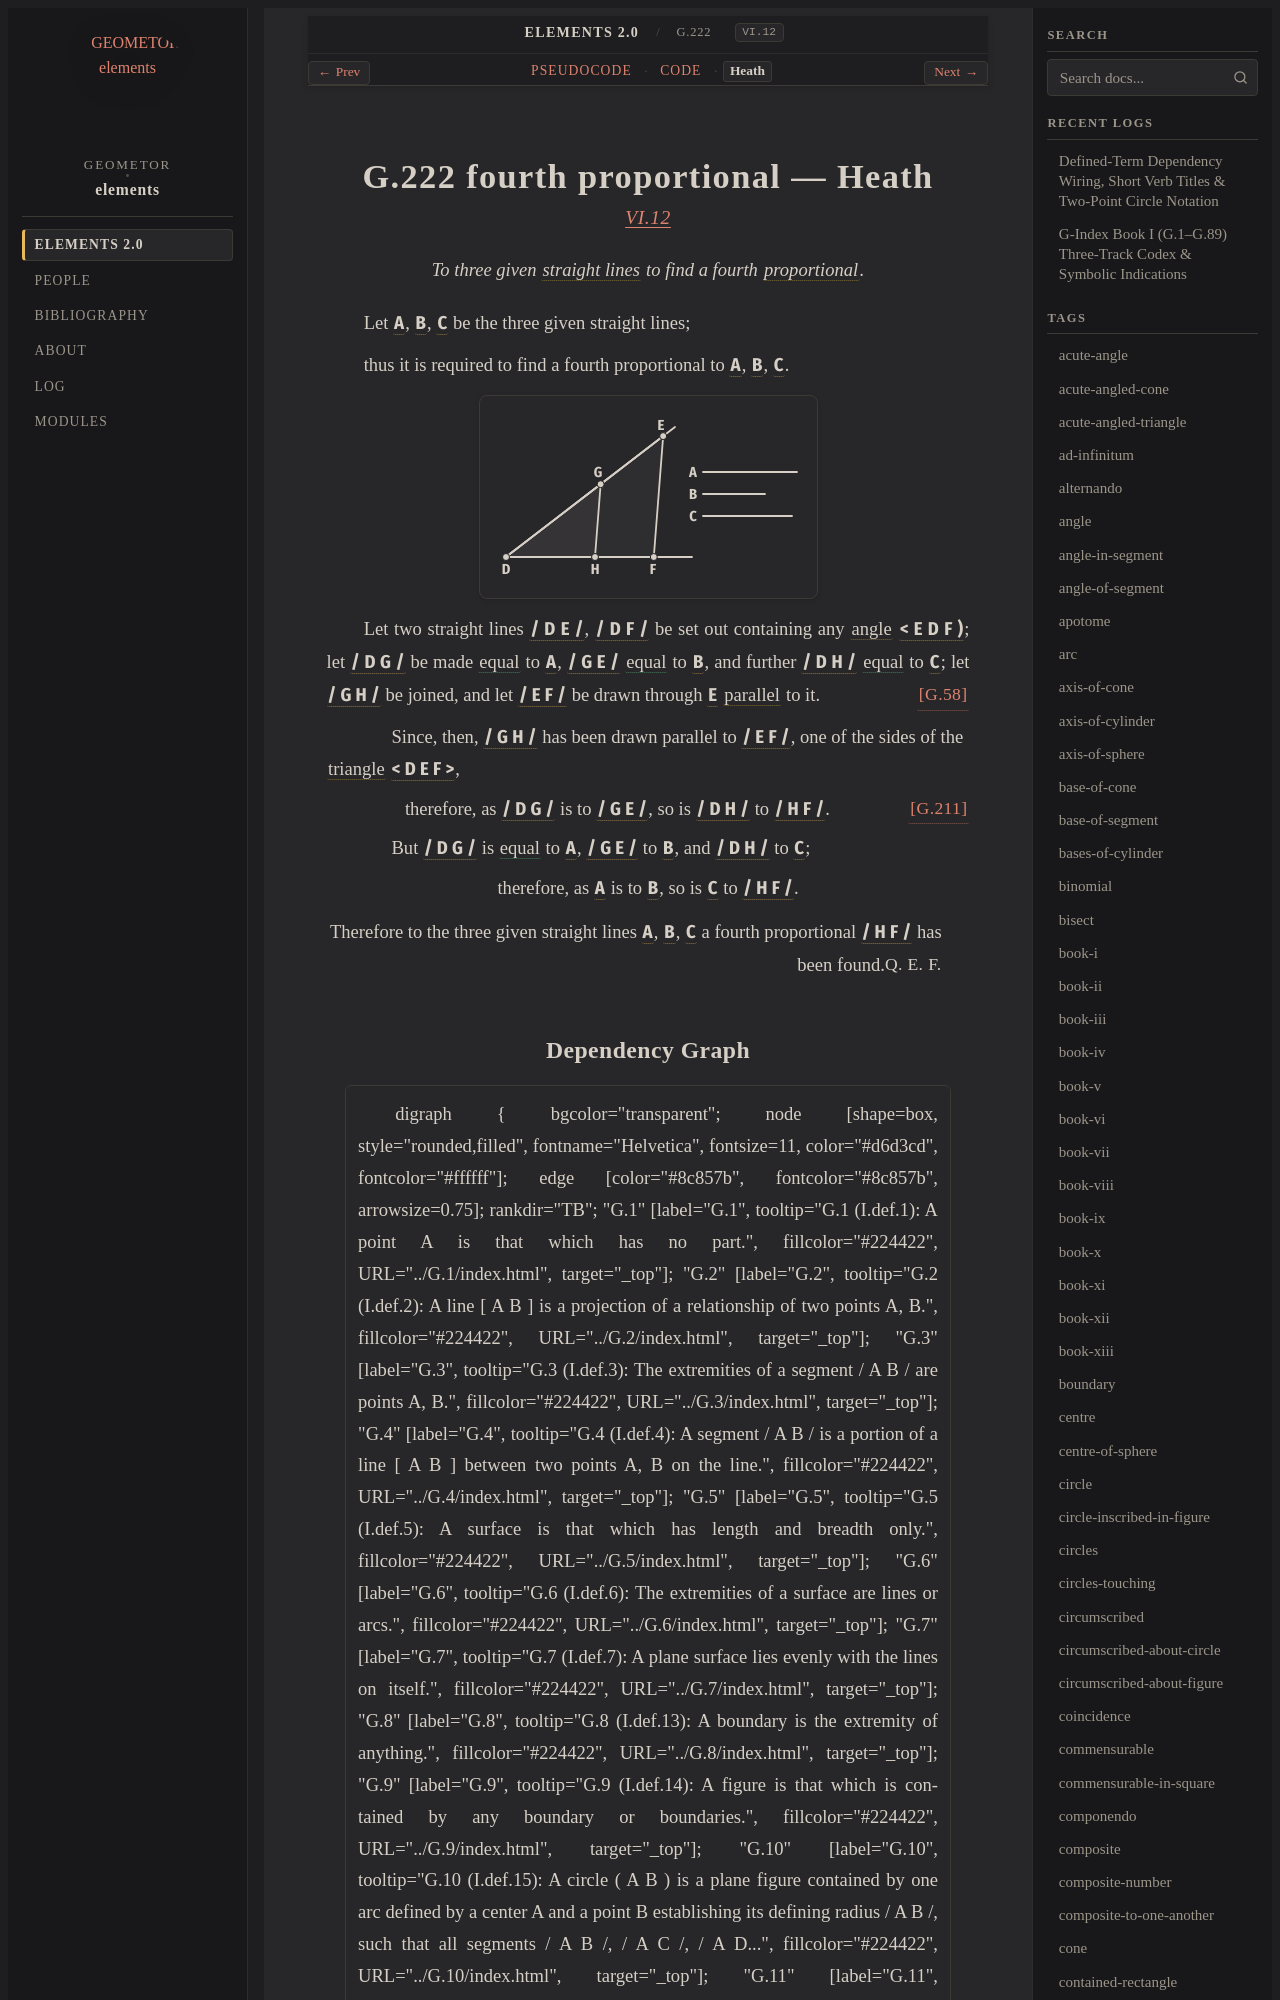

repository: geometor/elements · page: elements2/G.222/heath.html · generator: sphinx

:canonical_id: G.222
:original_id: VI.12
:title: G.222 fourth proportional
:volume: II
:book: VI
:type: prop

G.222 fourth proportional — Heath
=================================

.. rubric:: `VI.12 <https://geometor.github.io/euclid/heath/volume_II/book_vi/propositions/12/>`_

.. enunciation::

   To three given :term:`straight lines <G.4>` to find a fourth :term:`proportional <G.180>`.

Let :g:`A <g1:A>`, :g:`B <g1:B>`, :g:`C <g1:C>` be the three given straight lines;

thus it is required to find a fourth proportional to :g:`A <g1:A>`, :g:`B <g1:B>`, :g:`C <g1:C>`.

.. picture:: g1.svg
   :alt: Proposition 12

Let two straight lines :g:`/ D E / <g1:/ D E />`, :g:`/ D F / <g1:/ D F />` be set out containing any :term:`angle <G.22>` :g:`< E D F ) <g1:< E D F )>`; let :g:`/ D G / <g1:/ D G />` be made :eq:`equal <g1:/ D G / = g1:A>` to :g:`A <g1:A>`, :g:`/ G E / <g1:/ G E />` :eq:`equal <g1:/ G E / = g1:B>` to :g:`B <g1:B>`, and further :g:`/ D H / <g1:/ D H />` :eq:`equal <g1:/ D H / = g1:C>` to :g:`C <g1:C>`; let :g:`/ G H / <g1:/ G H />` be joined, and let :g:`/ E F / <g1:/ E F />` be drawn through :g:`E <g1:E>` :term:`parallel <G.52>` to it. :just:`[G.58] <G.58>`

.. subclause::

   Since, then, :g:`/ G H / <g1:/ G H />` has been drawn parallel to :g:`/ E F / <g1:/ E F />`, one of the sides of the :term:`triangle <G.12>` :g:`< D E F > <g1:< D E F >>`,

.. assertion:: [G.211] <G.211>

   therefore, as :g:`/ D G / <g1:/ D G />` is to :g:`/ G E / <g1:/ G E />`, so is :g:`/ D H / <g1:/ D H />` to :g:`/ H F / <g1:/ H F />`.

.. subclause::

   But :g:`/ D G / <g1:/ D G />` is :eq:`equal <g1:/ D G / = g1:A; g1:/ G E / = g1:B; g1:/ D H / = g1:C>` to :g:`A <g1:A>`, :g:`/ G E / <g1:/ G E />` to :g:`B <g1:B>`, and :g:`/ D H / <g1:/ D H />` to :g:`C <g1:C>`;

.. assertion::

   therefore, as :g:`A <g1:A>` is to :g:`B <g1:B>`, so is :g:`C <g1:C>` to :g:`/ H F / <g1:/ H F />`.

.. qed::

   Therefore to the three given straight lines :g:`A <g1:A>`, :g:`B <g1:B>`, :g:`C <g1:C>` a fourth proportional :g:`/ H F / <g1:/ H F />` has been found. :just:`Q. E. F.`
